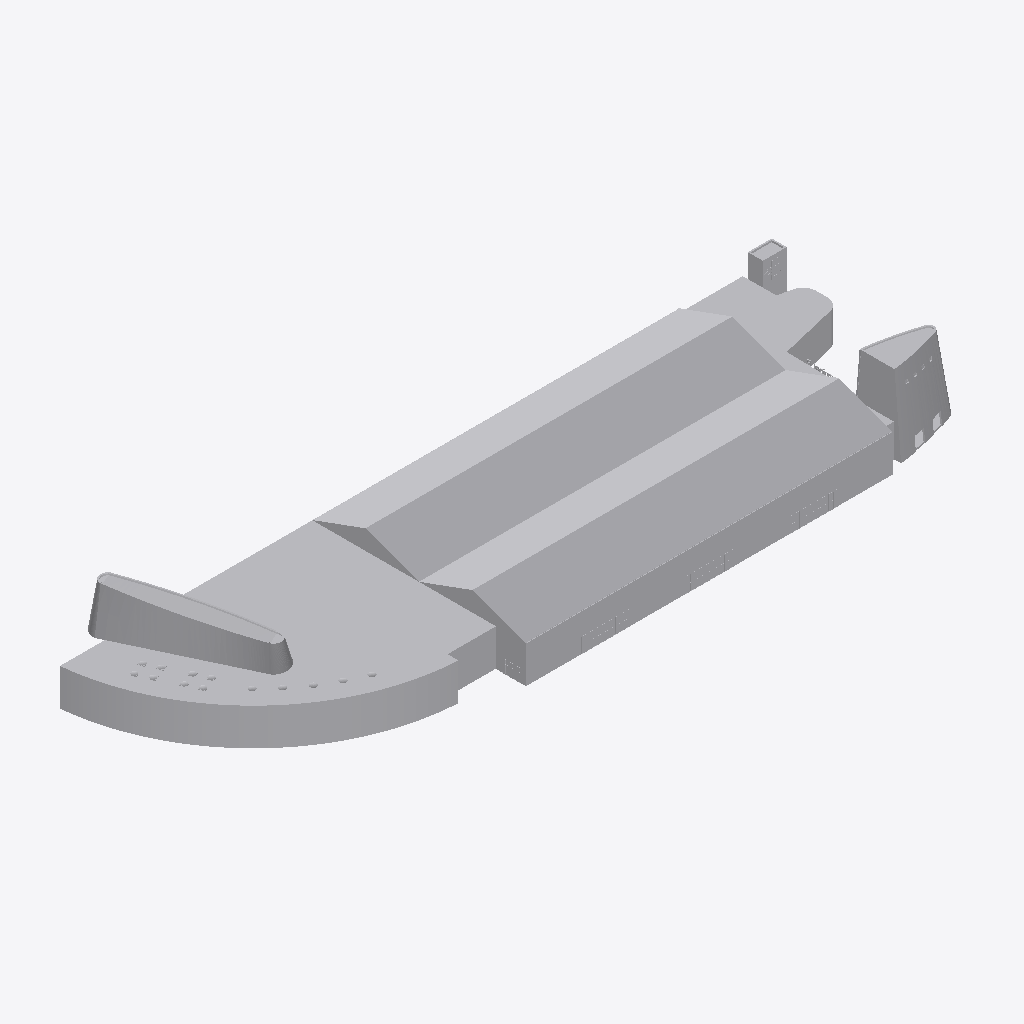
Isometric view of an IFC building model (IFC-SPF (STEP), schema IFC2X3, length unit metre), seen from the south-west, elements coloured by IFC class: 1 other element (light grey).
Extent 163.8 m × 54.2 m × 18.5 m (x, y, z). Storeys (1): Nivel 1 at 0.00 m. Elements (1): 1 IfcBuildingElementProxy.

HEADER;
FILE_DESCRIPTION(('ViewDefinition [CoordinationView_V2.0]'),'2;1');
FILE_NAME('0001','2023-07-06T08:25:35',(''),(''),'The EXPRESS Data Manager Version 5.02.0100.07 : ','20190108_1515(x64) - Exporter 19.2.1.1 - IU alte','');
FILE_SCHEMA(('IFC2X3'));
ENDSEC;
DATA;
#104=IFCPROJECT('28lekUYJL7EOemGPjQ0BVf',#41,'0001',$,$,'Nombre de proyecto','Estado de proyecto',(#96),#91);
#106310=IFCSITE('28lekUYJL7EOemGPjQ0BVh',#41,'Default',$,'',#106309,$,$,.ELEMENT.,(41,22,58,800000),(2,10,58,799999),0.0,$,$);
#114=IFCBUILDING('28lekUYJL7EOemGPjQ0BVe',#41,'',$,$,#32,$,'',.ELEMENT.,$,$,#110);
#123=IFCBUILDINGSTOREY('28lekUYJL7EOemGPkb$qbw',#41,'Nivel 1',$,$,#121,$,'Nivel 1',.ELEMENT.,0.0);
#106207=IFCBUILDINGELEMENTPROXY('2ynMPBKHv1DRCYEWL99d0M',#41,'APBCN-URB-MON-Edificio_Terminal_B-LOD3:LOD3:176371',$,'LOD3',#106205,#106200,'176371',$);
ENDSEC;
